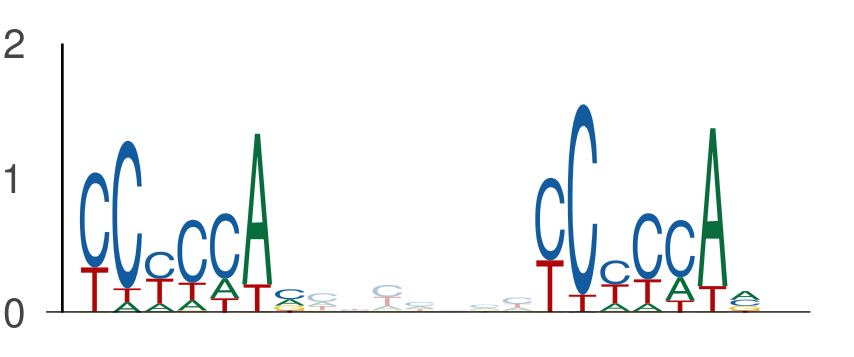

Source data for this figure (header and first rows):
seq_index, start_position, end_position, is_reversed_complement
4985, 39, 46, 0
4985, 53, 60, 0
1702, 141, 148, 0
1702, 155, 162, 0
3323, 63, 70, 0
3323, 77, 84, 0
636, 62, 69, 0
636, 76, 83, 0
3162, 86, 93, 0
3162, 100, 107, 0
4356, 62, 69, 0
4356, 76, 83, 0
843, 63, 70, 0
843, 77, 84, 0
4737, 85, 92, 0
4737, 99, 106, 0
3650, 100, 107, 0
3650, 114, 121, 0
1895, 112, 119, 0
1895, 126, 133, 0
1895, 126, 133, 0
1895, 140, 147, 0
1525, 15, 22, 0
1525, 29, 36, 0
1768, 77, 84, 0
1768, 91, 98, 0
4950, 144, 151, 0
4950, 158, 165, 0
594, 63, 70, 0
594, 77, 84, 0
1905, 103, 110, 0
1905, 117, 124, 0
5839, 102, 109, 0
5839, 116, 123, 0
4341, 16, 23, 0
4341, 30, 37, 0
895, 92, 99, 0
895, 106, 113, 0
5850, 85, 92, 0
5850, 99, 106, 0
3042, 27, 34, 0
3042, 41, 48, 0
5009, 62, 69, 0
5009, 76, 83, 0
4756, 133, 140, 0
4756, 147, 154, 0
1636, 63, 70, 0
1636, 77, 84, 0
5224, 96, 103, 0
5224, 110, 117, 0
3346, 63, 70, 0
3346, 77, 84, 0
3191, 13, 20, 0
3191, 27, 34, 0
3191, 37, 44, 0
3191, 51, 58, 0
1078, 32, 39, 0
1078, 46, 53, 0
5670, 85, 92, 0
5670, 99, 106, 0
... 1,250 more rows
